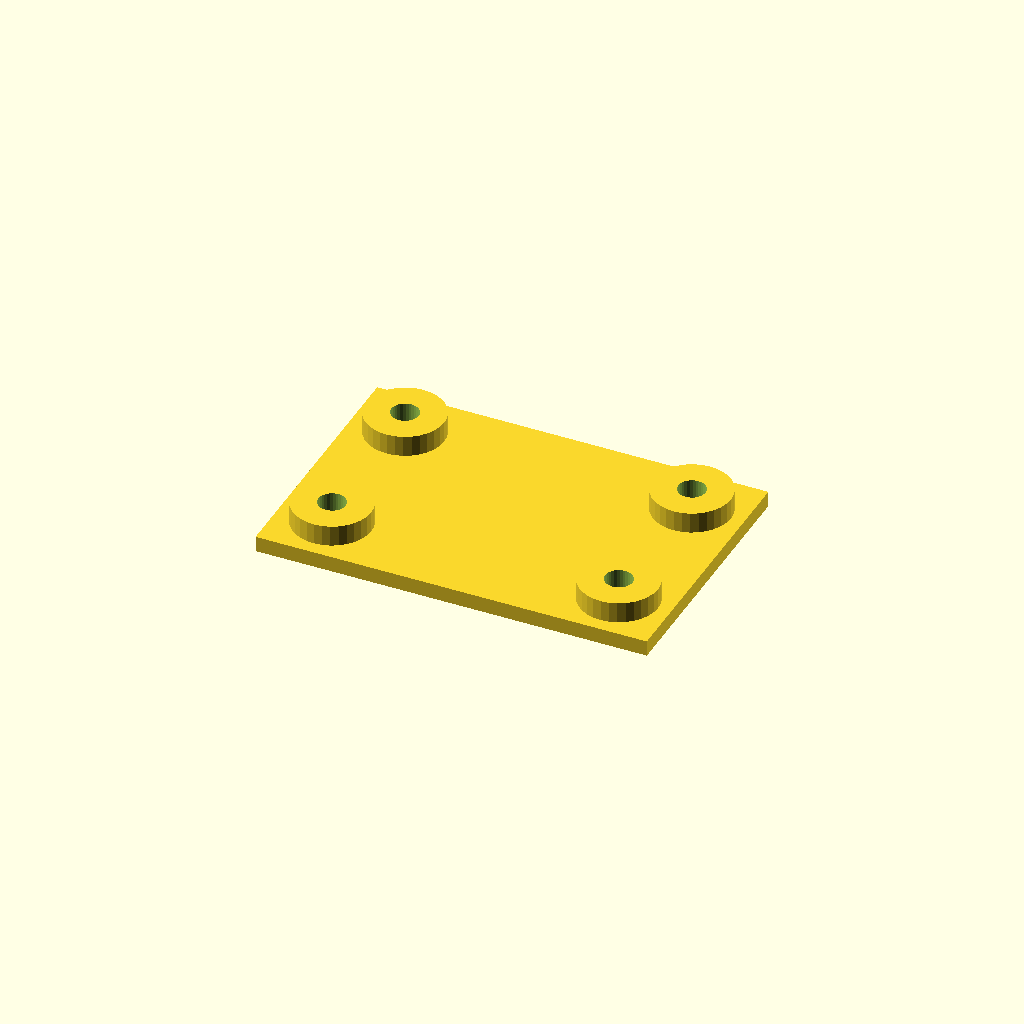
Cell 1: rendered with the file's own defaults.
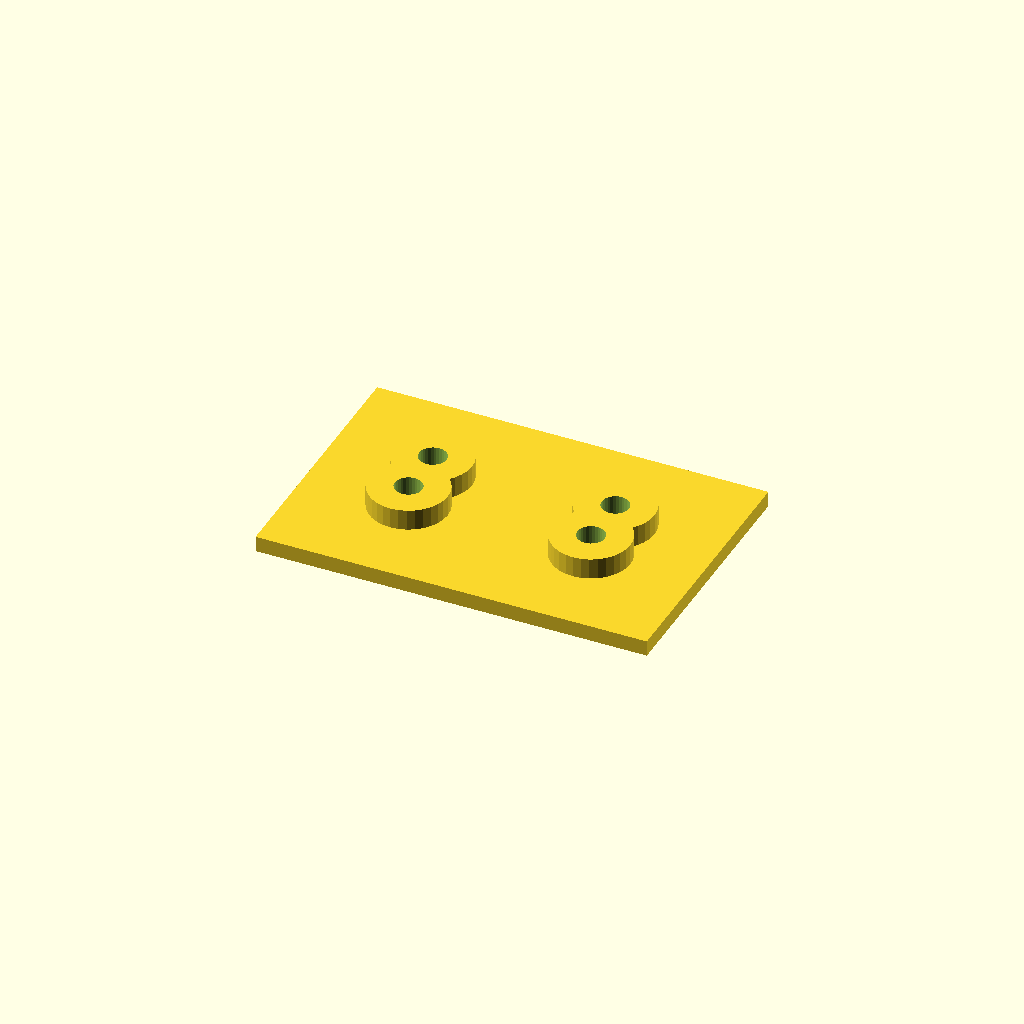
Cell 2 — edge set to 40, the other parameters unchanged.
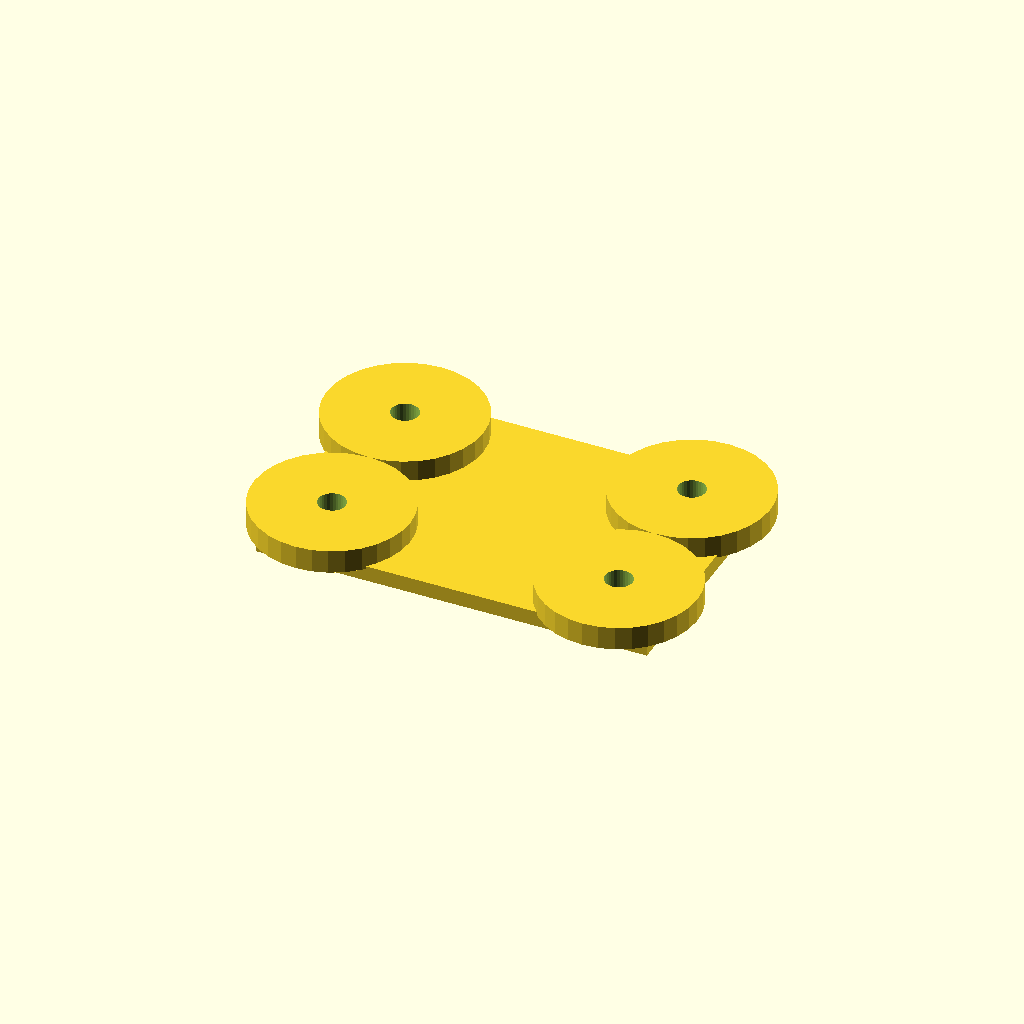
Cell 3: the same model with boss_d = 60.
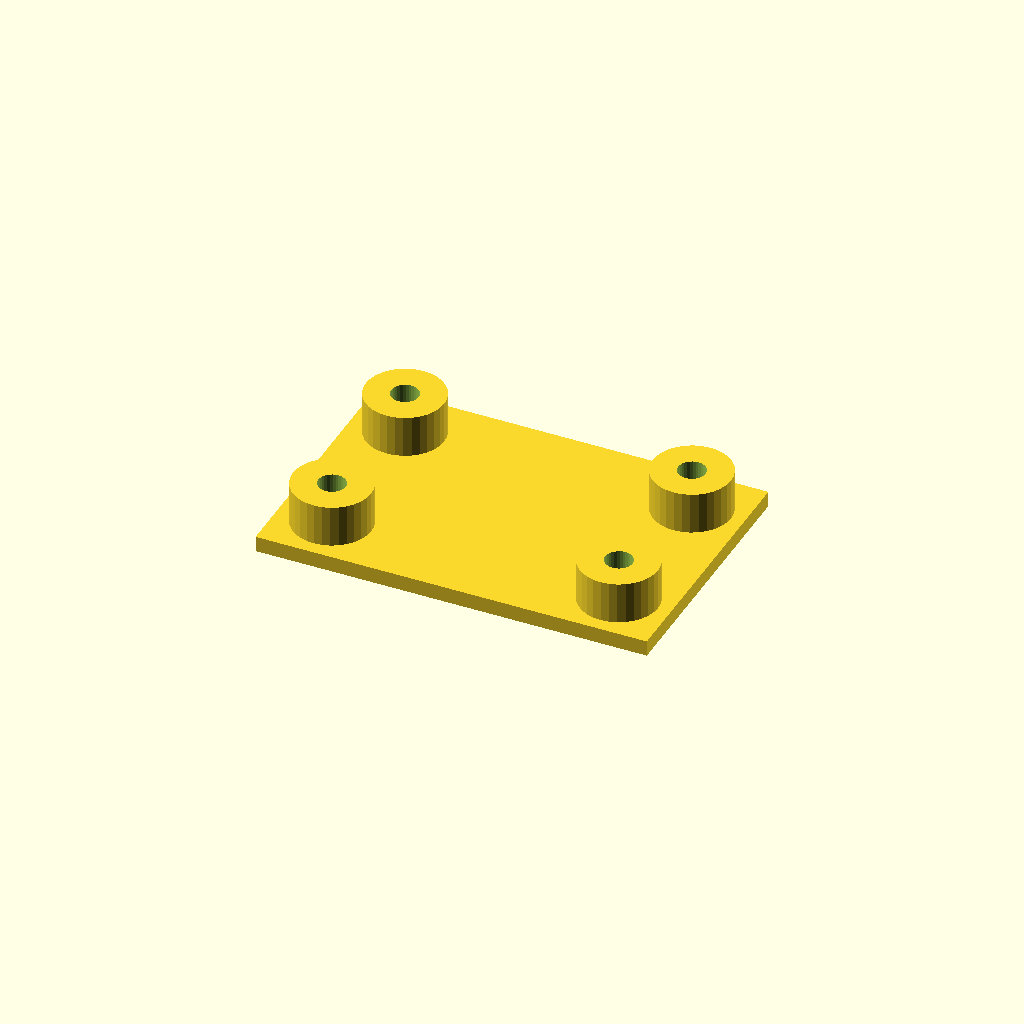
Cell 4: boss_h = 16 (everything else at default).
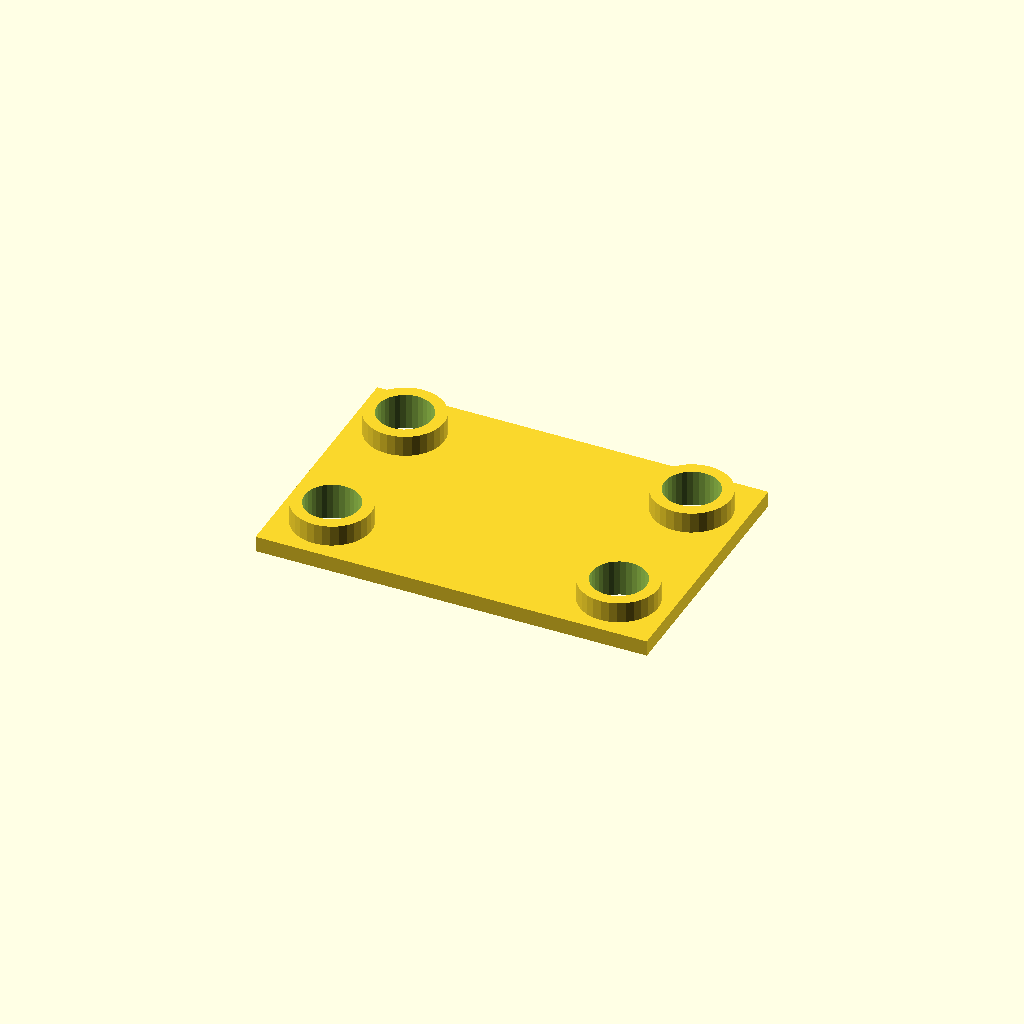
Cell 5: hole_d = 21 (everything else at default).
All cells are drawn from one camera (rotation 55°, 0°, 25°, orthographic, colour scheme Cornfield), so only the parameter changes between them.
The OpenSCAD source (optional_data/data/place1/anchorpads/part_0071.scad):
$fn = 32;

// ----------------------------------------------------------------------
// Anchor pads 150 x 100 x 14
// four corner bosses with anchor holes
// ----------------------------------------------------------------------

// --- parameters (mm) ---
plate = [150, 100, 6];  // base plate size (x, y, z)
pads = 4;               // boss count, one per corner
edge = 20;              // boss centre offset from the plate edge
boss_d = 30;            // boss diameter
boss_h = 8;             // boss height above the base plate
hole_d = 10.5;          // hole diameter

// --- derived feature positions (mm) ---
height = plate[2] + boss_h;      // = 14   overall height of the part
corner_x = plate[0] / 2 - edge;  // = 55   boss centre X
corner_y = plate[1] / 2 - edge;  // = 30   boss centre Y
feature_centers = [
  [corner_x, corner_y],
  [-corner_x, corner_y],
  [-corner_x, -corner_y],
  [corner_x, -corner_y]
];   // boss centres, anchor holes are drilled there

// base plate, four bosses standing on it, anchor holes all the way through
difference() {
  union() {
    cube(plate, center = true);
    for (centre = feature_centers)
      translate([centre[0], centre[1], plate[2] / 2 - 1])
        cylinder(d = boss_d, h = boss_h + 1);
  }
  for (centre = feature_centers)
    translate([centre[0], centre[1], -height])
      cylinder(d = hole_d, h = 2 * height + 2);  // through boss and plate
}
Parameter table extracted from the source (name, type, default, range or options):
plate: vector, default [150, 100, 6]
pads: number, default 4
edge: number, default 20
boss_d: number, default 30
boss_h: number, default 8
hole_d: number, default 10.5
